Dataset: Cay-sau-rieng (GitHub, TonyVu258/dataset-build). Classes: anthracnose disease, canker disease, fruit rot, mealybug infestation, pink disease, sooty mold, stem blight, stem cracking gummosis, thrips disease, yellow leaf.

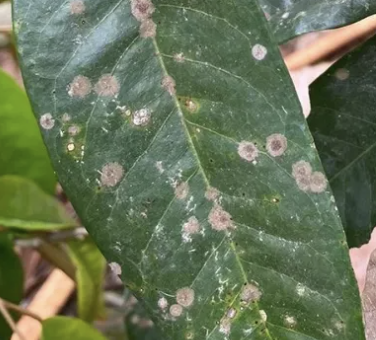
Label: pink disease

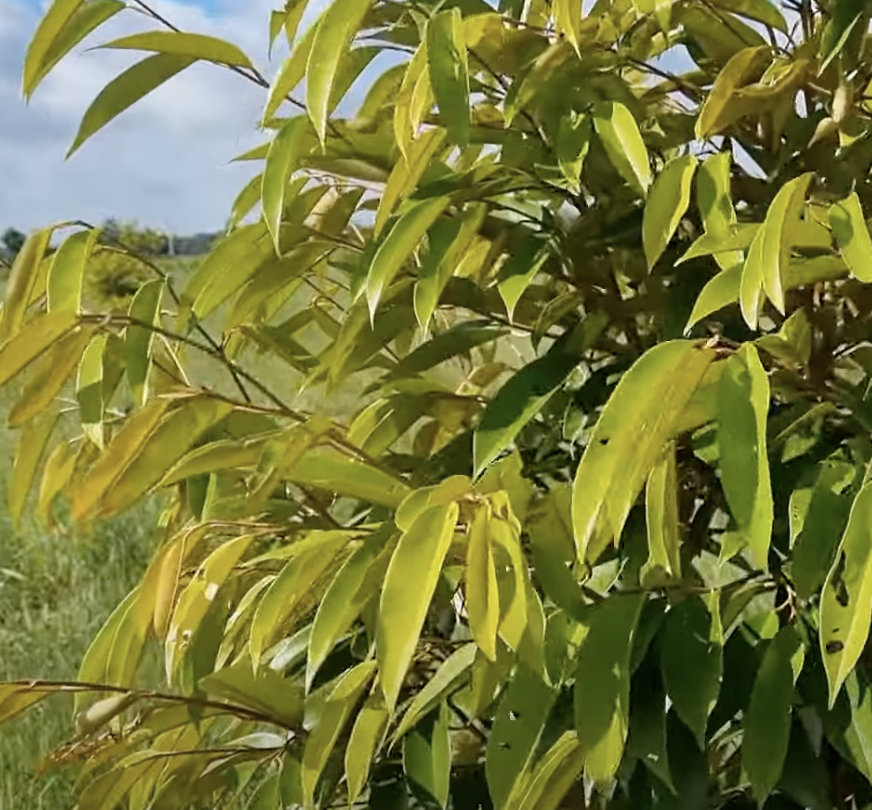
Label: yellow leaf

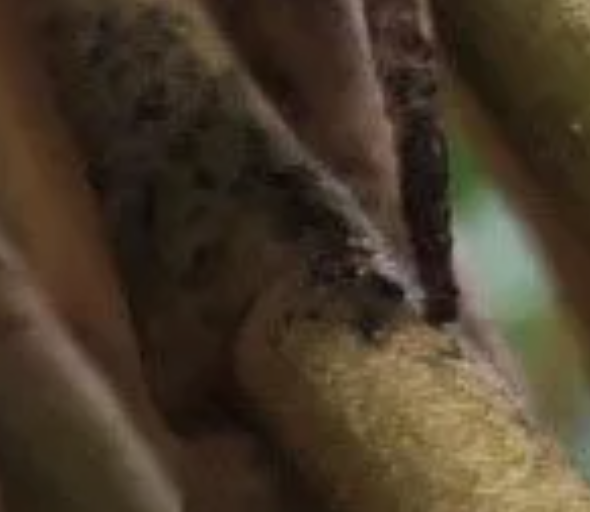
Label: sooty mold

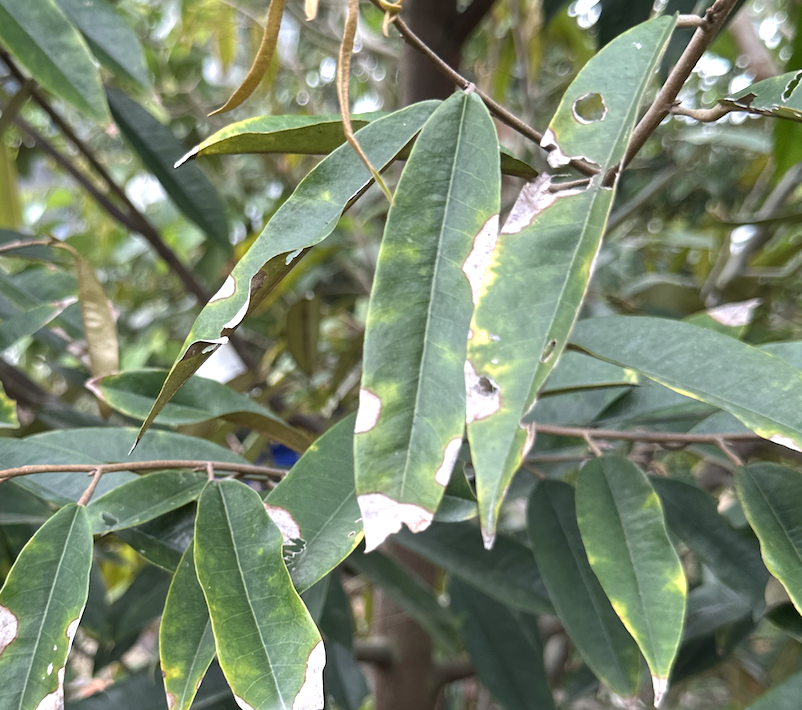
Label: anthracnose disease

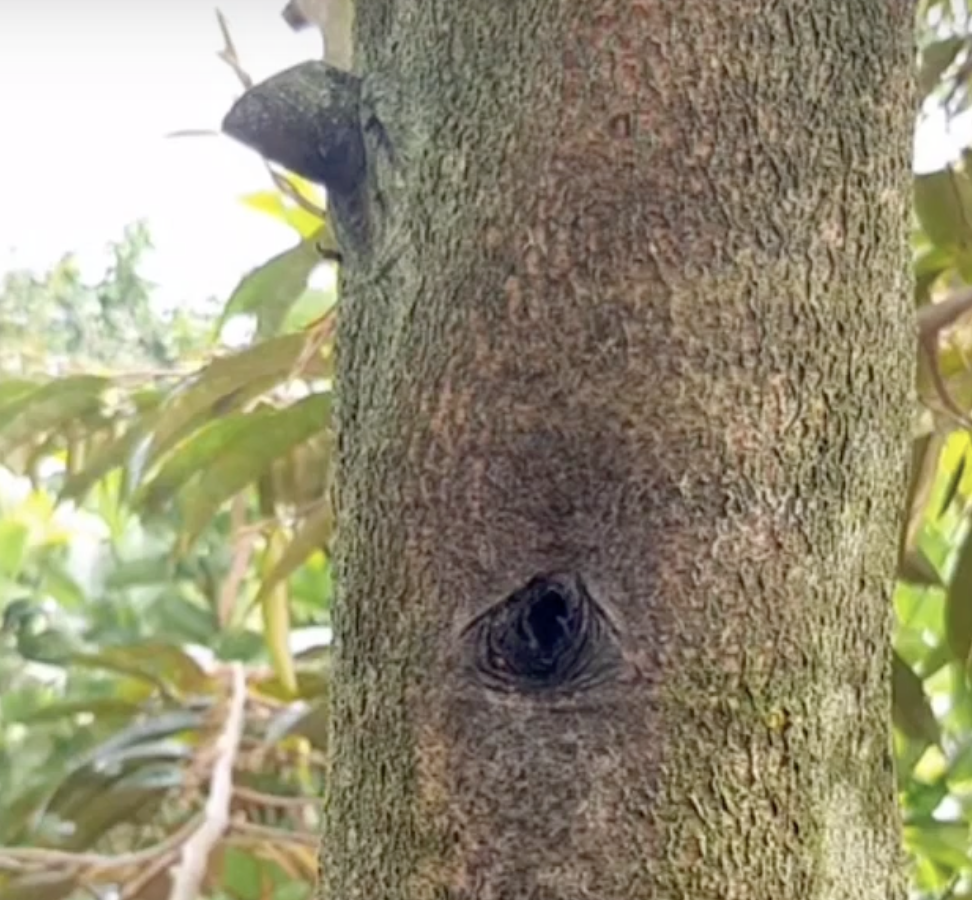
Label: stem cracking gummosis

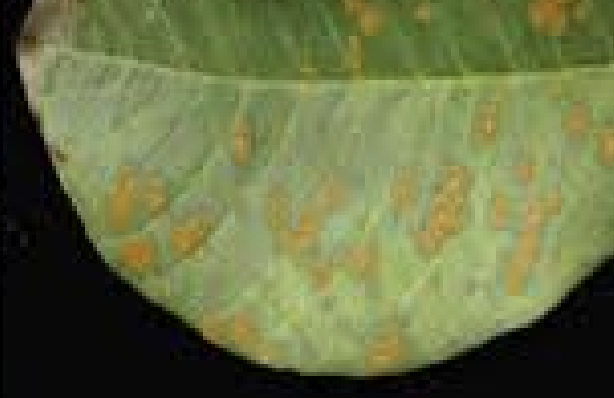
Label: stem blight
